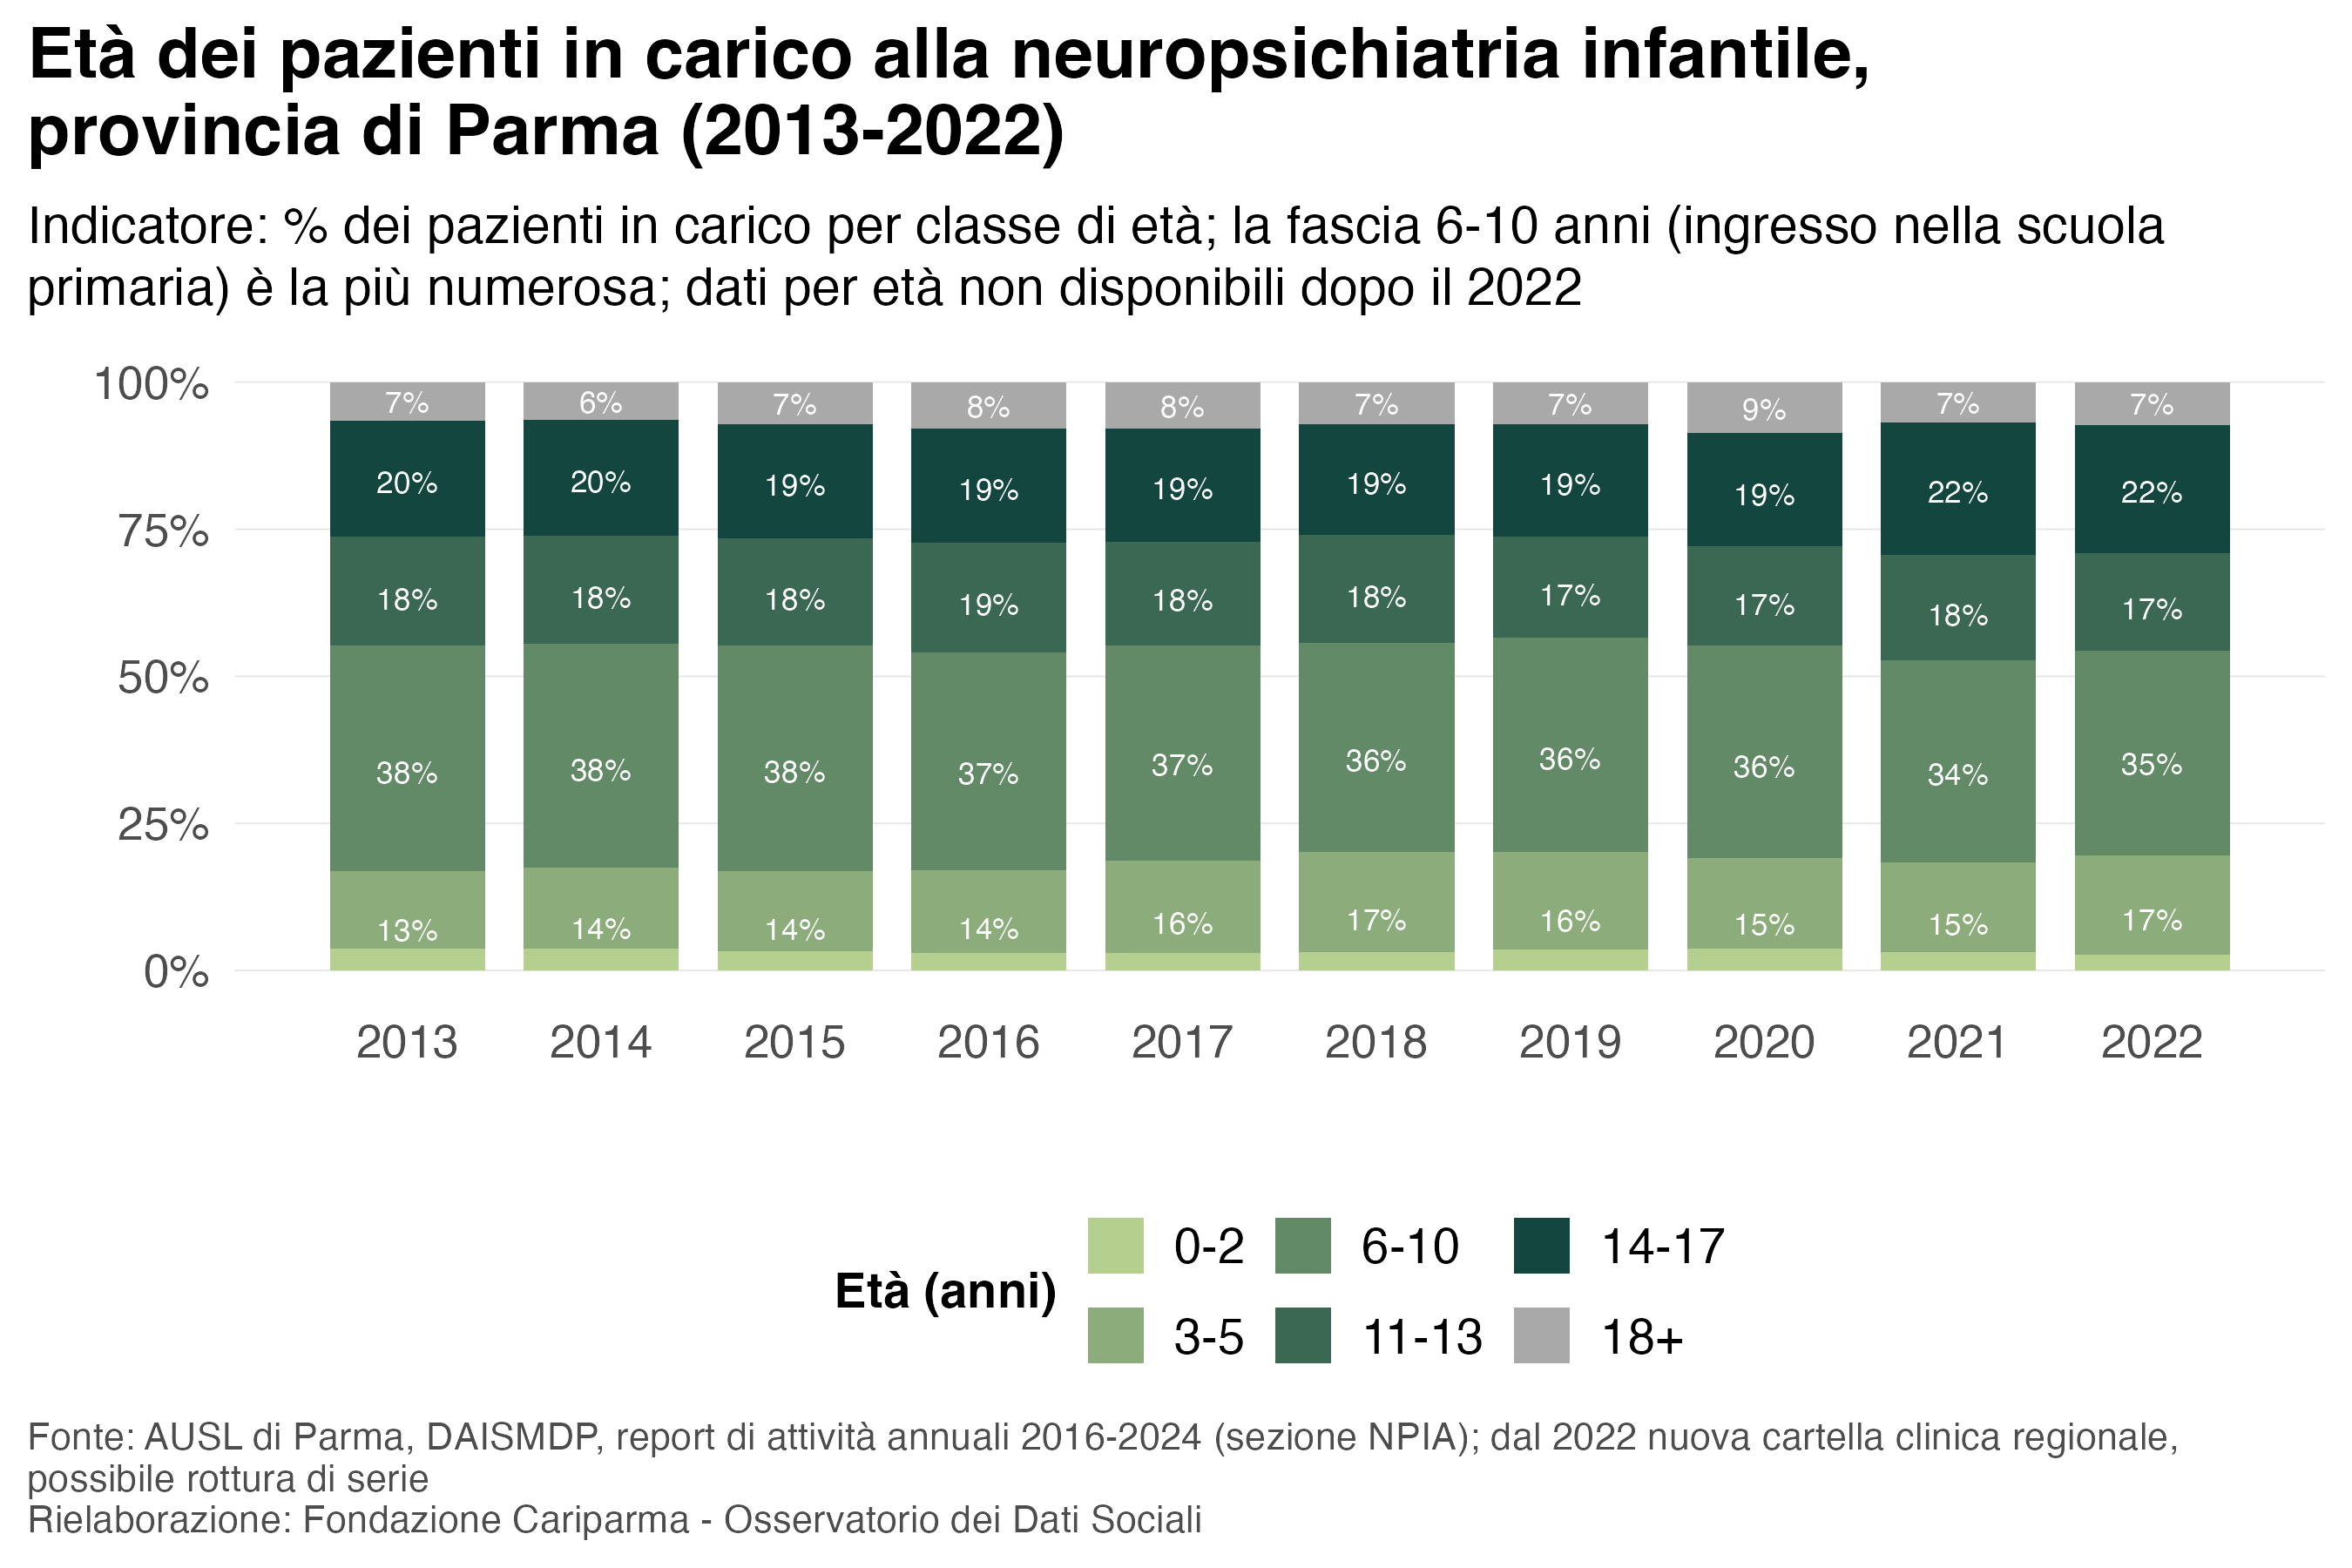

The file beside this chart, header and first rows:
anno, classe_eta, n, quota
2013, 0-2, 116, 0.037
2013, 3-5, 413, 0.132
2013, 6-10, 1201, 0.384
2013, 11-13, 580, 0.185
2013, 14-17, 613, 0.196
2013, 18+, 207, 0.066
2014, 0-2, 126, 0.037
2014, 3-5, 463, 0.138
2014, 6-10, 1280, 0.381
2014, 11-13, 616, 0.183
2014, 14-17, 662, 0.197
2014, 18+, 214, 0.064
2015, 0-2, 120, 0.033
2015, 3-5, 499, 0.136
2015, 6-10, 1404, 0.384
2015, 11-13, 666, 0.182
2015, 14-17, 710, 0.194
2015, 18+, 259, 0.071
2016, 0-2, 112, 0.03
2016, 3-5, 524, 0.14
2016, 6-10, 1385, 0.371
2016, 11-13, 695, 0.186
2016, 14-17, 725, 0.194
2016, 18+, 294, 0.079
2017, 0-2, 112, 0.03
2017, 3-5, 590, 0.156
2017, 6-10, 1382, 0.366
2017, 11-13, 665, 0.176
2017, 14-17, 724, 0.192
2017, 18+, 299, 0.079
2018, 0-2, 138, 0.032
2018, 3-5, 723, 0.169
2018, 6-10, 1524, 0.356
2018, 11-13, 787, 0.184
2018, 14-17, 804, 0.188
2018, 18+, 310, 0.072
2019, 0-2, 143, 0.036
2019, 3-5, 660, 0.165
2019, 6-10, 1460, 0.365
2019, 11-13, 689, 0.172
2019, 14-17, 765, 0.191
2019, 18+, 285, 0.071
2020, 0-2, 115, 0.037
2020, 3-5, 479, 0.154
2020, 6-10, 1124, 0.362
2020, 11-13, 522, 0.168
2020, 14-17, 595, 0.192
2020, 18+, 270, 0.087
2021, 0-2, 121, 0.031
2021, 3-5, 596, 0.153
2021, 6-10, 1332, 0.342
2021, 11-13, 699, 0.18
2021, 14-17, 876, 0.225
2021, 18+, 266, 0.068
2022, 0-2, 113, 0.027
2022, 3-5, 695, 0.169
2022, 6-10, 1430, 0.348
2022, 11-13, 682, 0.166
2022, 14-17, 895, 0.218
2022, 18+, 299, 0.073
